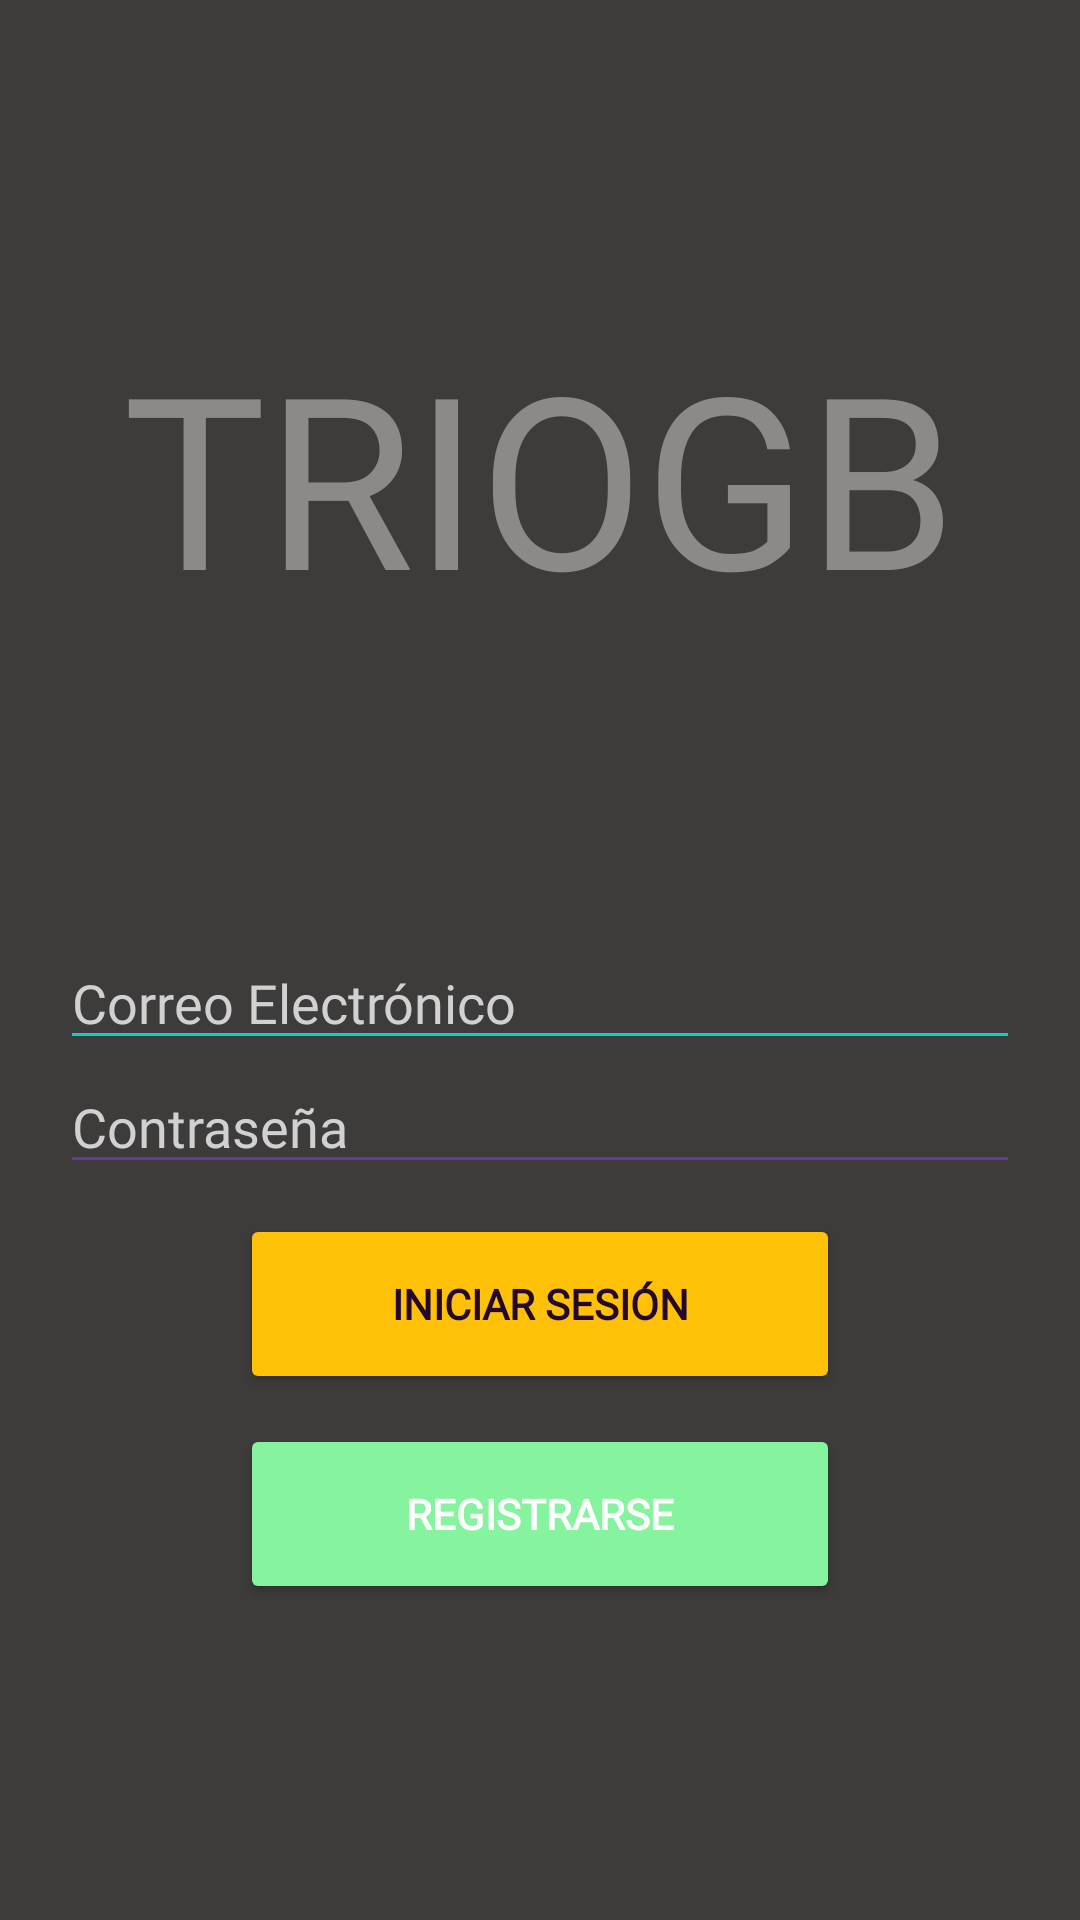

This screen was rendered from an Android layout file. Write that file and the resources it references.
<!-- AndroidManifest.xml: application theme Theme.AppCompat.NoActionBar -->
<!-- res/layout/activity_login.xml -->
<?xml version="1.0" encoding="utf-8"?>
<androidx.constraintlayout.widget.ConstraintLayout xmlns:android="http://schemas.android.com/apk/res/android"
    xmlns:app="http://schemas.android.com/apk/res-auto"
    xmlns:tools="http://schemas.android.com/tools"
    android:layout_width="match_parent"
    android:layout_height="match_parent"
    android:background="#3E3B3B"
    android:padding="20dp"
    tools:context=".LoginActivity"
    android:orientation="vertical">

    <LinearLayout
        android:layout_width="match_parent"
        android:layout_height="wrap_content"
        android:orientation="vertical"

        android:background="#F8F8F8"
        tools:layout_editor_absoluteX="1dp"
        tools:layout_editor_absoluteY="1dp"
        tools:ignore="MissingConstraints" />


    <LinearLayout
        android:layout_width="match_parent"
        android:layout_height="match_parent"
        android:gravity="center"
        android:orientation="vertical">

        <TextView
            android:layout_width="match_parent"
            android:layout_height="wrap_content"
            android:text="TRIOGB"
            android:fontFamily="@font/triogb"
            android:textSize="80sp"
            android:gravity="center"
            android:textColor="#8E8989"
            android:layout_marginBottom="100dp">

        </TextView>

        <EditText
            android:id="@+id/editTextEmail"
            android:textColorHint="#D1D1D1"
            android:layout_width="match_parent"
            android:layout_height="wrap_content"
            android:backgroundTint="#10CFC9"
            android:textColor="@color/white"
            android:fontFamily="@font/triogb"
            android:hint="Correo Electrónico" />

        <EditText
            android:id="@+id/editTextPassword"
            android:textColorHint="#D1D1D1"
            android:layout_width="match_parent"
            android:layout_height="wrap_content"
            android:textColor="@color/white"
            android:fontFamily="@font/triogb"
            android:backgroundTint="#653B9F"
            android:inputType="numberPassword"
            android:hint="Contraseña" />

        <LinearLayout
            android:layout_width="match_parent"
            android:layout_height="wrap_content"
            android:gravity="top"
            android:orientation="vertical"/>

        <Button
            android:id="@+id/btnLogin"
            android:layout_width="200dp"
            android:layout_height="60dp"
            android:layout_marginTop="10dp"
            android:layout_gravity="center"
            android:backgroundTint="#FFC107"
            android:text="Iniciar Sesión"
            android:fontFamily="@font/triogb"
            android:textStyle="bold"
            android:textColor="#240829" />
        <Button
            android:id="@+id/btnSendToRegister"
            android:layout_width="200dp"
            android:layout_height="60dp"
            android:layout_gravity="center"
            android:backgroundTint="#86F39E"
            android:layout_marginTop="10dp"
            android:fontFamily="@font/triogb"
            android:text="Registrarse"
            android:textStyle="bold"
            android:textColor="#FFFFFF" />

    </LinearLayout>
</androidx.constraintlayout.widget.ConstraintLayout>
<!-- resources referenced by this layout -->
<resources>
  <color name="white">#FFFFFFFF</color>
</resources>
